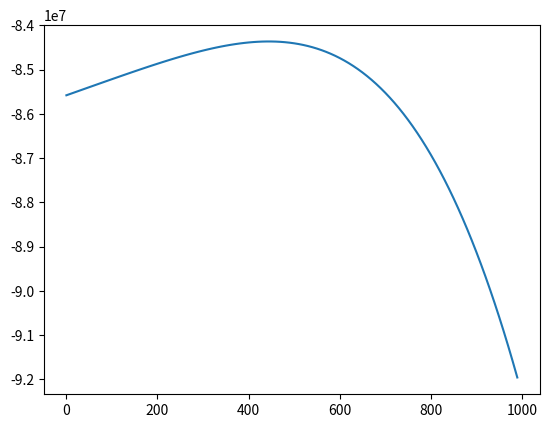

This figure's Python source:
'''
script pour résoudre une équation de la forme:
A = B(T1^4 - T2^4) + C(T1-T2)
avec A,B,C et T1 connues.
On utilise une methode de linéarisation.
'''

import matplotlib.pyplot as plt
import numpy as np

def nouveauT2(A,B,C,T1,T2):
	D = 4*B*((T1+T2)/2)**3
	return (T1*(D+C) - A)/(D+C)

A = -84.59*10**6
B = -1.04*10**(-5)
C = 3649.54
T1 = 293
precision = 100000

T2 = 3000
prochainT2 = nouveauT2(A,B,C,T1,T2)

i=0
while abs(T2 - prochainT2) > precision:
	
	print(T2, prochainT2)
	
	T2 = prochainT2
	prochainT2 = nouveauT2(A,B,C,T1,T2)
	i+=1
	
def f(x):
	return A - B*(T1**4-x**4) - C*(T1-x)

X = np.arange(0,1000,10)
Y = f(X)
plt.plot(X,Y)
plt.show();

print("solution trouvée:", T2)
print("verification:",A - B*(T1**4-T2**4) - C*(T1-T2))
print("En",i,"itérations")
